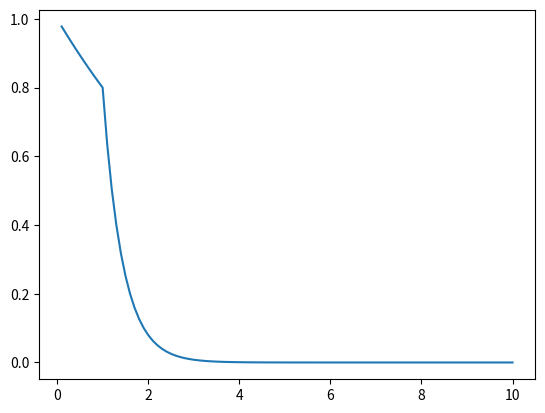

The matplotlib source for this figure:
import logging
import math

class NoteAttack:
    def __init__(self, decay_damping=0.8, release_damping=0.1):
        self.logger = logging.getLogger('hakawb.NoteHeat')
        self.logger.info('new NoteAttack() <- decay_damping={}, release_damping={}'.format(decay_damping, release_damping))
        self.heat = 1.0
        self.internal_t = 0
        self.offset = 0
        self.decay_damping = decay_damping
        self.release_damping = release_damping
        self.damping = self.decay_damping

    def attack(self):
        self.logger.debug('attack()')
        self.damping = self.decay_damping
        self.offset = 0
        self.internal_t = 0
        self.heat = 1.0

    def release(self):
        self.logger.debug('release()')
        self.damping = self.release_damping
        self.offset = math.log10(self.heat) / math.log10(self.release_damping)
        self.internal_t = 0

    def update_heat(self, delta_t):
        self.internal_t += delta_t
        self.heat = self.damping ** (self.internal_t + self.offset)


class Midi2PitchClassHeat:
    def __init__(self, scaling=False, decay_damping=0.8, release_damping=0.1):
        self.logger = logging.getLogger('hakawb.Midi2PitchClassHeat')
        self.logger.info('Creating Midi2PitchClassHeat object')
        self.noteattacks_dict = {}
        self.pc_heat_dict = {}
        self.pc_heat = []
        self.scaling = scaling
        self.t = 0
        self.dt = 0
        self.decay_damping = decay_damping
        self.release_damping = release_damping

    def get_midi_event_id(self, msg):
        # The idea is that a related note_on and note_off
        # events should generate the same midi_event_id
        return 'note_{}_channel_{}_pc_{}'.format(msg.note, msg.channel, msg.note % 12)

    def get_pitchclass_from_note_id(self, note_id):
        return int(note_id.split('_')[-1])

    def iterate_over_noteattacks(self):
        self.pc_heat = [0] * 12
        for note_id, noteattack in self.noteattacks_dict.items():
            noteattack.update_heat(self.dt)
            note_pc = self.get_pitchclass_from_note_id(note_id)
            self.pc_heat[note_pc] += noteattack.heat
            self.logger.debug('{}: {}'.format(note_id, noteattack.heat))
        self.pc_heat_dict[self.t] = self.pc_heat


    def heat_non_linearity(self, heat):
        if heat >= 1:
            return (1-x) / math.sqrt((1-x)**2 + 1) + 1
        else:
            return heat

    def scaling_pitchclass_heat(self):
        self.logger.debug(self.pc_heat)
        self.pc_heat = [self.heat_non_linearity(heat) for heat in self.pc_heat]
        # If the max value of the pc heat vector is < 1, then don't scale anything
        # else, scale everything accordingly so that max_val == 1.0
        denominator = min(1.0, max(self.pc_heat))
        self.pc_heat = [heat / denominator for heat in self.pc_heat]

    def parse_midi_event(self, msg):
        # Just care about note_on/note_off events
        if msg.type != 'note_on' and msg.type != 'note_off':
            return
        self.logger.debug('Parsing {}'.format(msg))
        note_id = self.get_midi_event_id(msg)
        self.dt = msg.time
        self.t += self.dt
        self.logger.debug('t={}'.format(self.t))
        # Update all the current notes according to the time elapsed
        self.iterate_over_noteattacks()
        # Note released
        if msg.type == 'note_off' or msg.velocity == 0:
            if note_id not in self.noteattacks_dict:
                self.logger.warning('{} has been released but it seems that it is not playing'.format(note_id))
            else:
                noteattack = self.noteattacks_dict[note_id]
                noteattack.release()
        # Note attacked
        else:
            substracted_heat = 0
            if note_id in self.noteattacks_dict:
                self.logger.warning('{} has been attacked but it seems that it was already playing'.format(note_id))
                noteattack = self.noteattacks_dict[note_id]
                substracted_heat = noteattack.heat
                noteattack.attack()
            else:
                noteattack = NoteAttack(decay_damping=self.decay_damping, release_damping=self.release_damping)
                self.noteattacks_dict[note_id] = noteattack
            note_pc = self.get_pitchclass_from_note_id(note_id)
            self.pc_heat[note_pc] += noteattack.heat - substracted_heat
        if self.scaling:
            self.logger.info('User wants scaling. TODO')


    if __name__ == '__main__':
        import matplotlib.pyplot as plt
        import sys
        if len(sys.argv) == 2:
            release_t = int(sys.argv[1])
        else:
            release_t = 10
        dts = [0.1] * 100
        t = 0
        n = NoteAttack()
        time_arr = []
        heat_arr = []
        for idx, dt in enumerate(dts):
            if idx == release_t:
                n.release()
            t += dt
            n.update_heat(dt)
            time_arr.append(t)
            heat_arr.append(n.heat)
        plt.plot(time_arr, heat_arr)
        plt.show()
